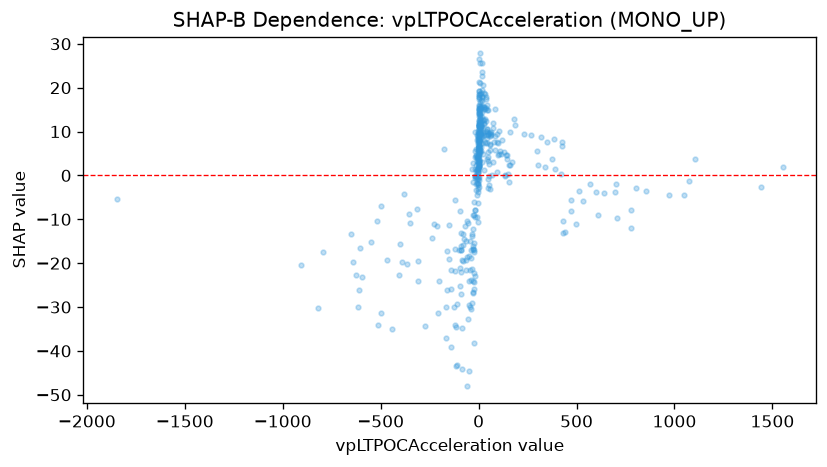

Source data for this figure (header and first rows):
feature_value, shap_value
0.266, 21.18
32.03, 7.383
1046, -4.448
-210, -11.54
269.7, 9.136
-15.89, 9.892
48.98, -0.8316
-28.77, -24
1.622, 9.626
8.635, 12.08
19.01, 17.78
-24.86, -25.99
0.3489, 11.49
340.1, 1.911
134.3, 0.1115
-116.5, -34.45
779.4, -7.899
779.4, -12.06
512.5, -3.556
-0.761, 1.796
-0.6308, -1.909
1.723, 15.37
-8.192, -4.499
-177.2, 5.933
-18.94, -7.839
0.0135, -2.577
701, -1.994
-20.44, -9.511
1.719, 15.87
-116.1, -43.4
129.4, 5.377
-118.2, -21.75
-111.5, -43.3
-50.25, -24.01
3.106, 26.58
-31.57, -13.45
83.8, 15.04
-51.09, -44.5
56.34, -3.153
40.86, 7.435
-24.37, -24.38
-226.2, -11
19.87, 25.51
-21.51, -17.38
302.3, 2.375
-89.38, -13.11
132.3, -0.2381
-84.62, -19.33
77.54, 7.582
139.4, 4.734
-119.7, -16.77
-25.3, -15.35
-143.2, -39.12
5.532, 15.44
6.941, 18.56
0.0912, 17.94
-2.227, -10.53
-0.8565, 7.164
-5.306, -0.1739
4.807, 25.62
... 377 more rows
